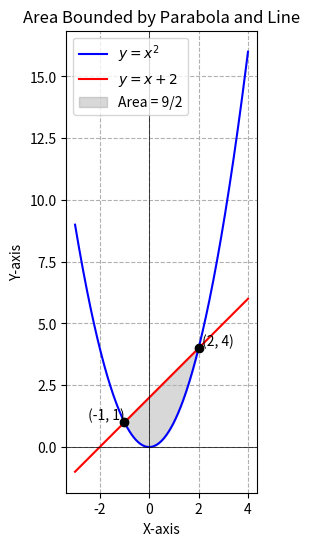

This chart was generated by the following Python code:
import numpy as np
import matplotlib.pyplot as plt

def parabola(x):
    return x**2

def line(x):
    return x + 2

x_range = np.linspace(-3, 4, 400)
y_parabola = parabola(x_range)
y_line = line(x_range)

fig, ax = plt.subplots(figsize=(8, 6))

ax.plot(x_range, y_parabola, 'b-', label='$y = x^2$')
ax.plot(x_range, y_line, 'r-', label='$y = x + 2$')

x_fill = np.linspace(-1, 2, 100)
ax.fill_between(x_fill, parabola(x_fill), line(x_fill), color='gray', alpha=0.3, label='Area = 9/2')

intersection_points_x = [-1, 2]
intersection_points_y = [1, 4]
ax.plot(intersection_points_x, intersection_points_y, 'ko')

ax.text(-1, 1, ' (-1, 1)', verticalalignment='bottom', horizontalalignment='right')
ax.text(2, 4, ' (2, 4)', verticalalignment='bottom', horizontalalignment='left')

ax.set_title('Area Bounded by Parabola and Line')
ax.set_xlabel('X-axis')
ax.set_ylabel('Y-axis')
ax.grid(True, linestyle='--')
ax.legend()

ax.axhline(0, color='black', linewidth=0.5)
ax.axvline(0, color='black', linewidth=0.5)

ax.set_aspect('equal', adjustable='box')

plt.show()
